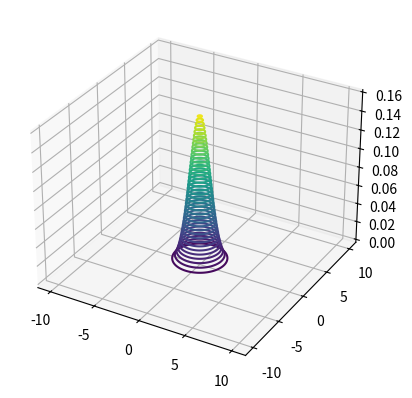
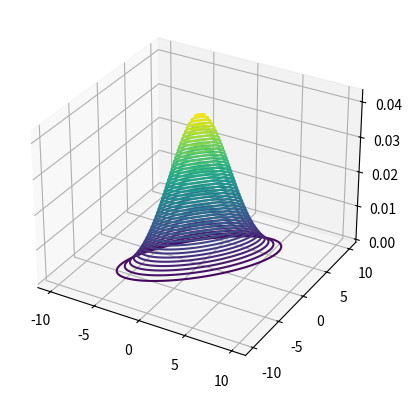
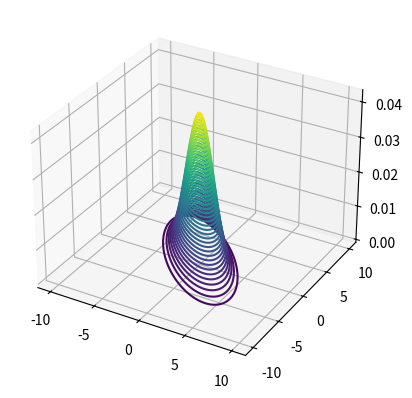
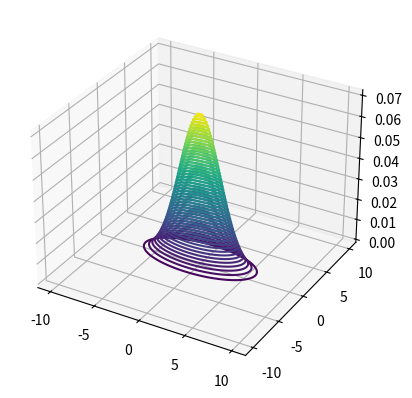

Generate these figures, in order, with matplotlib:
# -*- coding: utf-8 -*-
"""
Created on Thu Nov 21 11:29:47 2019

[redacted]
"""

# -----------------------------------------------------------------------------
# Imports
# -----------------------------------------------------------------------------

import numpy as np

import matplotlib.pyplot as plt

from scipy.stats import multivariate_normal
from mpl_toolkits.mplot3d import Axes3D


# -----------------------------------------------------------------------------
# Functions
# -----------------------------------------------------------------------------

def plot_multivariate_normal(mu, cov):
    """
    Plots a bi-variate normal distribution with
    given mu and sigma.
    
    :param mu:      mean vector
    :param cov:     covariance matrix
    """ 
    plt.figure()
    
    # create mesh grid and multivariate normal
    x = np.linspace(-10, 10, 1000)
    y = np.linspace(-10, 10, 1000)
    X, Y = np.meshgrid(x, y)
    
    pos = np.empty(X.shape + (2,))
    pos[:, :, 0] = X
    pos[:, :, 1] = Y
    Z = multivariate_normal([mu[0], mu[1]], cov).pdf(pos)
    
    ax = plt.axes(projection="3d")
    ax.contour3D(X, Y, Z, 50, cmap="viridis")
    
    plt.show()
    
    
# -----------------------------------------------------------------------------
# Main
# -----------------------------------------------------------------------------

if __name__ == "__main__":    
    mu = np.asarray([0, 0])
    
    # -------------------------------------------------------------------------
    cov = np.asarray([[1, 0], [0, 1]])
    print(cov)
    
    plot_multivariate_normal(mu, cov)
    
    # -------------------------------------------------------------------------
    cov = np.asarray([[5, 4], [4, 6]])
    print(cov)
    
    plot_multivariate_normal(mu, cov)
    
    # -------------------------------------------------------------------------
    cov = np.asarray([[5, -4], [-4, 6]])
    print(cov)
    
    plot_multivariate_normal(mu, cov)
    
    # -------------------------------------------------------------------------
    cov = np.asarray([[5, 0], [0, 1]])
    print(cov)
    
    plot_multivariate_normal(mu, cov)
    